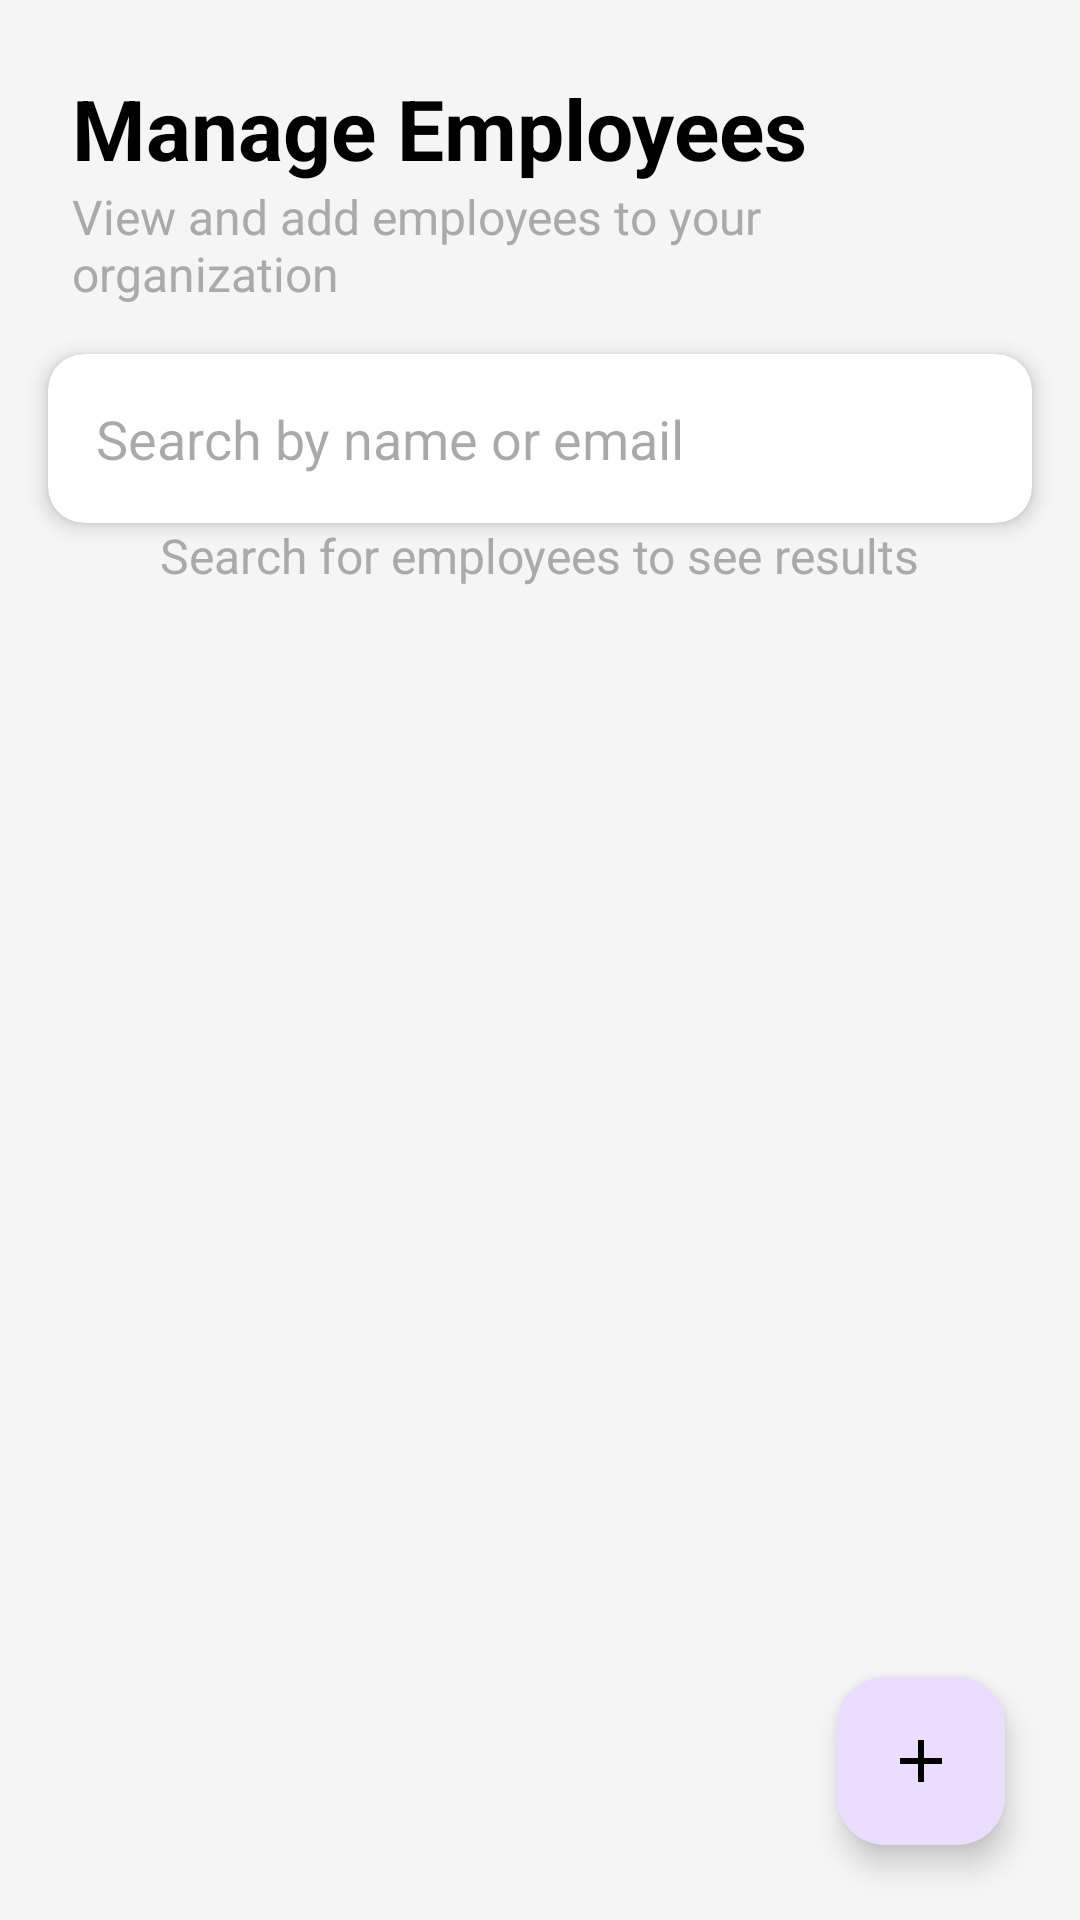

Write the Android layout XML for this screen, with the resource values it uses.
<!-- AndroidManifest.xml: application theme Theme.EmployeeAttendanceManagementSystem -->
<!-- res/layout/fragment_employee.xml -->
<?xml version="1.0" encoding="utf-8"?>
<androidx.coordinatorlayout.widget.CoordinatorLayout xmlns:android="http://schemas.android.com/apk/res/android"
    xmlns:app="http://schemas.android.com/apk/res-auto"
    xmlns:tools="http://schemas.android.com/tools"
    android:layout_width="match_parent"
    android:layout_height="match_parent"
    android:background="#F5F5F5"
    tools:context=".AdminFragments.EmployeeFragment">

    <LinearLayout
        android:layout_width="match_parent"
        android:layout_height="match_parent"
        android:orientation="vertical">

        <TextView
            android:id="@+id/txtHeader"
            android:layout_width="wrap_content"
            android:layout_height="wrap_content"
            android:layout_marginStart="24dp"
            android:layout_marginTop="24dp"
            android:layout_marginEnd="24dp"
            android:text="Manage Employees"
            android:textColor="@android:color/black"
            android:textSize="28sp"
            android:textStyle="bold" />

        <TextView
            android:id="@+id/txtSubHeader"
            android:layout_width="wrap_content"
            android:layout_height="wrap_content"
            android:layout_marginStart="24dp"
            android:layout_marginEnd="24dp"
            android:text="View and add employees to your organization"
            android:textColor="@android:color/darker_gray"
            android:textSize="16sp" />

        <androidx.cardview.widget.CardView
            android:layout_width="match_parent"
            android:layout_height="wrap_content"
            android:layout_marginStart="16dp"
            android:layout_marginTop="16dp"
            android:layout_marginEnd="16dp"
            app:cardCornerRadius="12dp"
            app:cardElevation="4dp">

            <LinearLayout
                android:layout_width="match_parent"
                android:layout_height="wrap_content"
                android:gravity="center_vertical"
                android:orientation="horizontal">

                <EditText
                    android:id="@+id/edtSearchEmployee"
                    android:layout_width="0dp"
                    android:layout_height="wrap_content"
                    android:layout_weight="1"
                    android:background="@android:color/transparent"
                    android:hint="Search by name or email"
                    android:inputType="text"
                    android:padding="16dp" />

                <ImageButton
                    android:id="@+id/btnSearch"
                    android:layout_width="48dp"
                    android:layout_height="48dp"
                    android:background="?attr/selectableItemBackgroundBorderless"
                    android:contentDescription="Search"
                    android:src="@drawable/ic_search"
                    app:tint="#757575" />

            </LinearLayout>
        </androidx.cardview.widget.CardView>

        <TextView
            android:id="@+id/txtEmptyState"
            android:layout_width="wrap_content"
            android:layout_height="wrap_content"
            android:layout_gravity="center"
            android:text="Search for employees to see results"
            android:textColor="@android:color/darker_gray"
            android:textSize="16sp"
            android:visibility="visible"
            tools:visibility="gone" />

        <androidx.recyclerview.widget.RecyclerView
            android:id="@+id/recyclerEmployees"
            android:layout_width="match_parent"
            android:layout_height="0dp"
            android:layout_weight="1"
            android:paddingStart="8dp"
            android:paddingEnd="8dp"
            android:clipToPadding="false"
            android:paddingTop="8dp"
            android:paddingBottom="8dp"
            tools:listitem="@layout/item_add_employee" />

    </LinearLayout>

    <com.google.android.material.floatingactionbutton.FloatingActionButton
        android:id="@+id/btnAddEmployee"
        android:layout_width="wrap_content"
        android:layout_height="wrap_content"
        android:layout_gravity="bottom|end"
        android:layout_marginBottom="25dp"
        android:layout_marginEnd="25dp"
        android:contentDescription="Add New Employee"
        android:src="@drawable/ic_add"
        app:tint="@color/black" />

    <FrameLayout
        android:id="@+id/blurOverlay"
        android:layout_width="match_parent"
        android:layout_height="match_parent"
        android:background="#AAFFFFFF"
        android:clickable="true"
        android:focusable="true"
        android:visibility="gone"
        tools:visibility="gone">

        <ProgressBar
            android:id="@+id/progressBar"
            style="?android:attr/progressBarStyleLarge"
            android:layout_width="wrap_content"
            android:layout_height="wrap_content"
            android:layout_gravity="center" />
    </FrameLayout>

</androidx.coordinatorlayout.widget.CoordinatorLayout>
<!-- res/layout/item_add_employee.xml (included above) -->
<?xml version="1.0" encoding="utf-8"?>
<androidx.cardview.widget.CardView xmlns:android="http://schemas.android.com/apk/res/android"
    xmlns:app="http://schemas.android.com/apk/res-auto"
    xmlns:tools="http://schemas.android.com/tools"
    android:layout_width="match_parent"
    android:layout_height="wrap_content"
    android:layout_margin="8dp"
    app:cardCornerRadius="12dp"
    app:cardElevation="4dp">

    <androidx.constraintlayout.widget.ConstraintLayout
        android:layout_width="match_parent"
        android:layout_height="wrap_content"
        android:padding="16dp">

        <TextView
            android:id="@+id/txtEmployeeName"
            android:layout_width="0dp"
            android:layout_height="wrap_content"
            android:layout_marginEnd="16dp"
            android:textColor="@android:color/black"
            android:textSize="18sp"
            android:textStyle="bold"
            app:layout_constraintEnd_toEndOf="parent"
            app:layout_constraintStart_toStartOf="parent"
            app:layout_constraintTop_toTopOf="parent"
            tools:text="Employee Name" />

        <View
            android:id="@+id/divider"
            android:layout_width="0dp"
            android:layout_height="1dp"
            android:layout_marginTop="12dp"
            android:background="#E0E0E0"
            app:layout_constraintEnd_toEndOf="parent"
            app:layout_constraintStart_toStartOf="parent"
            app:layout_constraintTop_toBottomOf="@id/txtEmployeeName" />

        <ImageView
            android:id="@+id/iconEmail"
            android:layout_width="20dp"
            android:layout_height="20dp"
            android:layout_marginTop="12dp"
            android:src="@drawable/ic_email"
            app:layout_constraintStart_toStartOf="parent"
            app:layout_constraintTop_toBottomOf="@id/divider"
            app:tint="#757575" />

        <TextView
            android:id="@+id/txtEmployeeEmail"
            android:layout_width="0dp"
            android:layout_height="wrap_content"
            android:layout_marginStart="8dp"
            android:textSize="14sp"
            app:layout_constraintBottom_toBottomOf="@id/iconEmail"
            app:layout_constraintEnd_toEndOf="parent"
            app:layout_constraintStart_toEndOf="@id/iconEmail"
            app:layout_constraintTop_toTopOf="@id/iconEmail"
            tools:text="employee.email@example.com" />

        <ImageView
            android:id="@+id/iconOrganization"
            android:layout_width="20dp"
            android:layout_height="20dp"
            android:layout_marginTop="8dp"
            android:src="@drawable/ic_organization"
            app:layout_constraintStart_toStartOf="parent"
            app:layout_constraintTop_toBottomOf="@id/iconEmail"
            app:tint="#757575" />

        <TextView
            android:id="@+id/txtOrganization"
            android:layout_width="0dp"
            android:layout_height="wrap_content"
            android:layout_marginStart="8dp"
            android:textSize="14sp"
            app:layout_constraintBottom_toBottomOf="@id/iconOrganization"
            app:layout_constraintEnd_toEndOf="parent"
            app:layout_constraintStart_toEndOf="@id/iconOrganization"
            app:layout_constraintTop_toTopOf="@id/iconOrganization"
            tools:text="Organization Name" />

        <ImageView
            android:id="@+id/iconDepartment"
            android:layout_width="20dp"
            android:layout_height="20dp"
            android:layout_marginTop="8dp"
            android:src="@drawable/ic_department"
            app:layout_constraintStart_toStartOf="parent"
            app:layout_constraintTop_toBottomOf="@id/iconOrganization"
            app:tint="#757575" />

        <TextView
            android:id="@+id/txtDepartment"
            android:layout_width="0dp"
            android:layout_height="wrap_content"
            android:layout_marginStart="8dp"
            android:textSize="14sp"
            app:layout_constraintBottom_toBottomOf="@id/iconDepartment"
            app:layout_constraintEnd_toEndOf="parent"
            app:layout_constraintStart_toEndOf="@id/iconDepartment"
            app:layout_constraintTop_toTopOf="@id/iconDepartment"
            tools:text="Department Name" />

        <ImageView
            android:id="@+id/iconCalendar"
            android:layout_width="20dp"
            android:layout_height="20dp"
            android:layout_marginTop="8dp"
            android:src="@drawable/ic_calendar"
            app:layout_constraintStart_toStartOf="parent"
            app:layout_constraintTop_toBottomOf="@id/iconDepartment"
            app:tint="#757575" />

        <TextView
            android:id="@+id/txtJoiningDate"
            android:layout_width="0dp"
            android:layout_height="wrap_content"
            android:layout_marginStart="8dp"
            android:textSize="14sp"
            app:layout_constraintBottom_toBottomOf="@id/iconCalendar"
            app:layout_constraintEnd_toEndOf="parent"
            app:layout_constraintStart_toEndOf="@id/iconCalendar"
            app:layout_constraintTop_toTopOf="@id/iconCalendar"
            tools:text="29-08-2025" />

    </androidx.constraintlayout.widget.ConstraintLayout>
</androidx.cardview.widget.CardView>
<!-- resources referenced by this layout -->
<resources>
  <color name="black">#FF000000</color>
  <!-- drawable ic_add (drawable) -->
  <?xml version="1.0" encoding="utf-8"?>
  <vector xmlns:android="http://schemas.android.com/apk/res/android" android:height="24dp" android:tint="#ffffff" android:viewportHeight="960" android:viewportWidth="960" android:width="24dp">
  
      <path android:fillColor="@color/white" android:pathData="M440,520L200,520L200,440L440,440L440,200L520,200L520,440L760,440L760,520L520,520L520,760L440,760L440,520Z"/>
  
  </vector>
  <!-- drawable ic_calendar (drawable) -->
  <?xml version="1.0" encoding="utf-8"?>
  <vector xmlns:android="http://schemas.android.com/apk/res/android"
      android:width="24dp"
      android:height="24dp"
      android:viewportWidth="24"
      android:viewportHeight="24"
      android:tint="@android:color/darker_gray">
  
      <path
          android:fillColor="@android:color/black"
          android:pathData="M19,4h-1V2h-2v2H8V2H6v2H5c-1.1,0 -2,0.9 -2,2v14c0,1.1
              0.9,2 2,2h14c1.1,0 2,-0.9 2,-2V6c0,-1.1 -0.9,-2 -2,-2zM19,20H5V9h14v11zM7,11h5v5H7z"/>
  </vector>
  <!-- drawable ic_department (drawable) -->
  <?xml version="1.0" encoding="utf-8"?>
  <vector xmlns:android="http://schemas.android.com/apk/res/android"
      android:width="24dp"
      android:height="24dp"
      android:viewportWidth="24"
      android:viewportHeight="24"
      android:tint="@android:color/darker_gray">
  
      <path
          android:fillColor="@android:color/black"
          android:pathData="M20,6h-4V4c0,-1.1 -0.9,-2 -2,-2h-4c-1.1,0 -2,0.9 -2,2v2H4c-1.1,0 -1.99,0.9 -1.99,2L2,20c0,1.1 0.9,2 2,2h16c1.1,0 2,-0.9 2,-2V8c0,-1.1 -0.9,-2 -2,-2zM10,4h4v2h-4V4zM20,20H4V10h16v10z"/>
  </vector>
  <!-- drawable ic_email (drawable) -->
  <?xml version="1.0" encoding="utf-8"?>
  <vector xmlns:android="http://schemas.android.com/apk/res/android"
      android:width="24dp"
      android:height="24dp"
      android:viewportWidth="24"
      android:viewportHeight="24"
      android:tint="?attr/colorOnSurfaceVariant">
      <path
          android:fillColor="@android:color/white"
          android:pathData="M20,4H4c-1.1,0 -1.99,0.9 -1.99,2L2,18c0,1.1 0.9,2 2,2h16c1.1,0 2,-0.9 2,-2V6c0,-1.1 -0.9,-2 -2,-2zM20,8l-8,5 -8,-5V6l8,5 8,-5v2z"/>
  </vector>
  <!-- drawable ic_organization (drawable) -->
  <vector xmlns:android="http://schemas.android.com/apk/res/android"
      android:width="24dp"
      android:height="24dp"
      android:viewportWidth="24"
      android:viewportHeight="24">
  
      
      <path
          android:fillColor="@android:color/black"
          android:pathData="M2,21h20v1H2z" />
  
      <path
          android:fillColor="@android:color/black"
          android:pathData="M10,3h4v18h-4z" />
  
      <path
          android:fillColor="@android:color/black"
          android:pathData="M4,7h4v14H4z" />
  
      <path
          android:fillColor="@android:color/black"
          android:pathData="M16,7h4v14h-4z" />
  
      <path
          android:fillColor="@android:color/black"
          android:pathData="M11,5h2v2h-2zM11,9h2v2h-2zM11,13h2v2h-2zM11,17h2v2h-2z
                            M5,9h2v2H5zM5,13h2v2H5zM5,17h2v2H5z
                            M17,9h2v2h-2zM17,13h2v2h-2zM17,17h2v2h-2z" />
  </vector>
  <style name="Theme.EmployeeAttendanceManagementSystem" parent="Base.Theme.EmployeeAttendanceManagementSystem" />
  <color name="white">#FFFFFFFF</color>
  <style name="Base.Theme.EmployeeAttendanceManagementSystem" parent="Theme.Material3.DayNight.NoActionBar">
          
          
      </style>
</resources>
